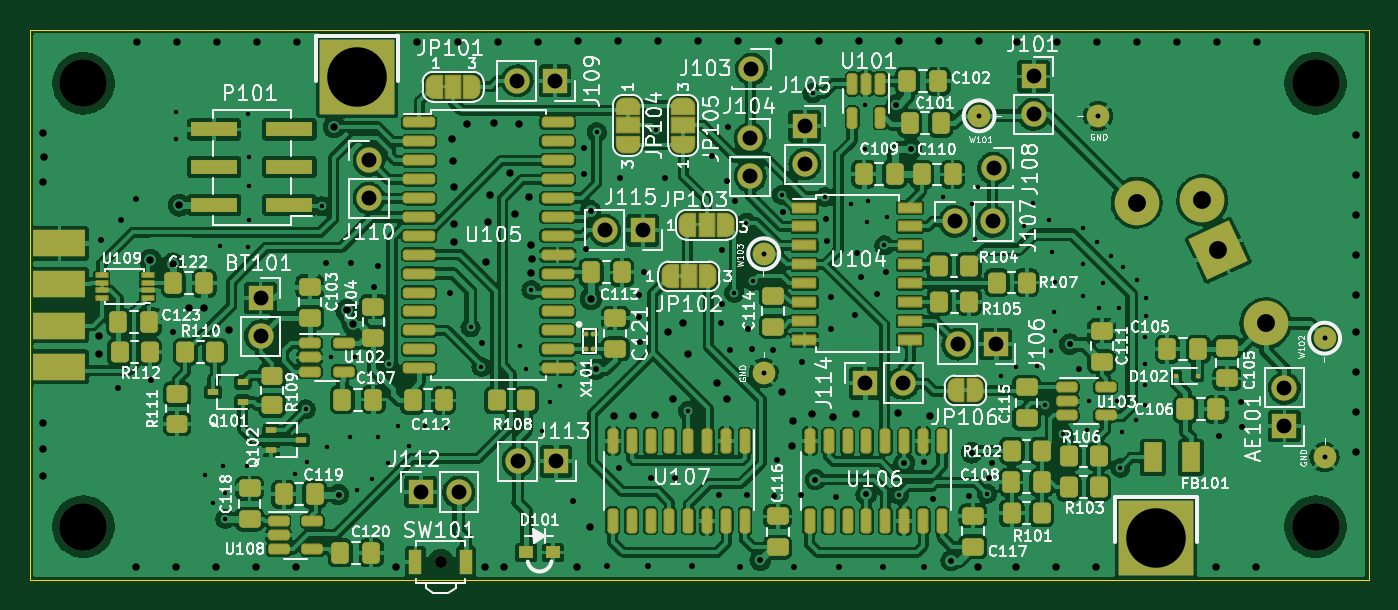
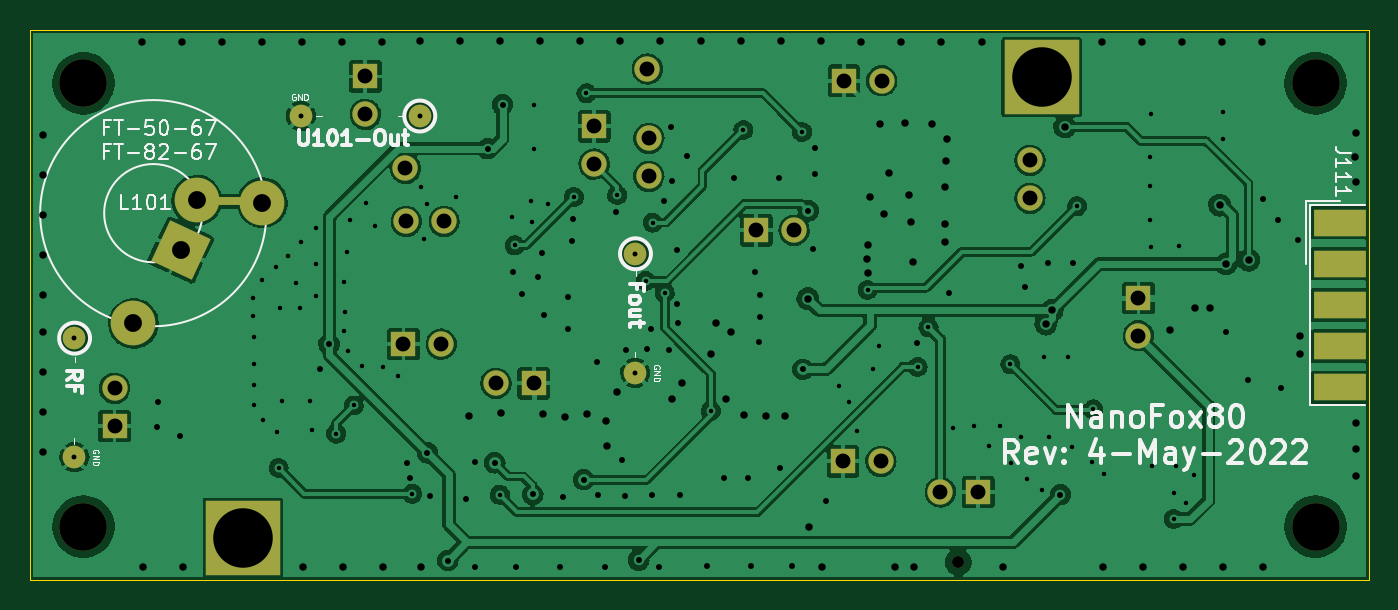
Circuit board: 11 layer files. Board 90.0 x 37.0 mm.
- bottom_copper: NanoFox80-B_Cu.gbl (447962 bytes)
- bottom_mask: NanoFox80-B_Mask.gbs (3237 bytes)
- paste: NanoFox80-B_Paste.gbp (940 bytes)
- bottom_silk: NanoFox80-B_Silkscreen.gbo (22115 bytes)
- outline: NanoFox80-Edge_Cuts.gm1 (686 bytes)
- top_copper: NanoFox80-F_Cu.gtl (1206558 bytes)
- top_mask: NanoFox80-F_Mask.gts (15780 bytes)
- paste: NanoFox80-F_Paste.gtp (9243 bytes)
- top_silk: NanoFox80-F_Silkscreen.gto (136334 bytes)
- drill: NanoFox80-NPTH.drl (486 bytes)
- drill: NanoFox80-PTH.drl (5506 bytes)

=== bottom_copper: NanoFox80-B_Cu.gbl (447962 bytes, source omitted) ===
=== bottom_mask: NanoFox80-B_Mask.gbs ===
%TF.GenerationSoftware,KiCad,Pcbnew,(6.0.4-0)*%
%TF.CreationDate,2022-05-05T16:48:24-04:00*%
%TF.ProjectId,NanoFox80,4e616e6f-466f-4783-9830-2e6b69636164,rev?*%
%TF.SameCoordinates,Original*%
%TF.FileFunction,Soldermask,Bot*%
%TF.FilePolarity,Negative*%
%FSLAX46Y46*%
G04 Gerber Fmt 4.6, Leading zero omitted, Abs format (unit mm)*
G04 Created by KiCad (PCBNEW (6.0.4-0)) date 2022-05-05 16:48:24*
%MOMM*%
%LPD*%
G01*
G04 APERTURE LIST*
G04 Aperture macros list*
%AMRotRect*
0 Rectangle, with rotation*
0 The origin of the aperture is its center*
0 $1 length*
0 $2 width*
0 $3 Rotation angle, in degrees counterclockwise*
0 Add horizontal line*
21,1,$1,$2,0,0,$3*%
G04 Aperture macros list end*
%ADD10C,1.700000*%
%ADD11O,1.700000X1.700000*%
%ADD12R,1.700000X1.700000*%
%ADD13R,5.000000X5.000000*%
%ADD14C,0.600000*%
%ADD15C,1.524000*%
%ADD16C,0.800000*%
%ADD17C,3.200000*%
%ADD18C,3.000000*%
%ADD19R,5.760000X0.595000*%
%ADD20RotRect,3.000000X3.000000X25.000000*%
%ADD21R,3.480000X1.846667*%
G04 APERTURE END LIST*
D10*
%TO.C,J107*%
X142170000Y-68880000D03*
D11*
X144710000Y-68880000D03*
%TD*%
D12*
%TO.C,J109*%
X115300000Y-59435000D03*
D11*
X112760000Y-59435000D03*
%TD*%
D13*
%TO.C,W308*%
X102020000Y-59187500D03*
%TD*%
D12*
%TO.C,BT101*%
X95510000Y-74030000D03*
D11*
X95510000Y-76570000D03*
%TD*%
D14*
%TO.C,W103*%
X129320000Y-71060000D03*
D15*
X129320000Y-71060000D03*
X129320000Y-79060000D03*
D14*
X129320000Y-79060000D03*
%TD*%
D16*
%TO.C,SW101*%
X107620000Y-91780000D03*
%TD*%
D12*
%TO.C,J106*%
X144900000Y-77130000D03*
D11*
X142360000Y-77130000D03*
%TD*%
D10*
%TO.C,J110*%
X102800000Y-64785000D03*
D11*
X102800000Y-67325000D03*
%TD*%
D10*
%TO.C,J104*%
X128410000Y-63310000D03*
D11*
X128410000Y-65850000D03*
%TD*%
D17*
%TO.C,REF\u002A\u002A*%
X166400000Y-59600000D03*
%TD*%
D12*
%TO.C,AE101*%
X164310000Y-82635000D03*
D11*
X164310000Y-80095000D03*
%TD*%
D15*
%TO.C,W102*%
X167010000Y-76730000D03*
D14*
X167010000Y-76730000D03*
X167010000Y-84730000D03*
D15*
X167010000Y-84730000D03*
%TD*%
D17*
%TO.C,REF\u002A\u002A*%
X166400000Y-89400000D03*
%TD*%
D12*
%TO.C,J112*%
X106280000Y-87060000D03*
D11*
X108820000Y-87060000D03*
%TD*%
D10*
%TO.C,J108*%
X144770000Y-65310000D03*
%TD*%
D15*
%TO.C,W101*%
X143800000Y-61790000D03*
D14*
X143800000Y-61790000D03*
X151800000Y-61790000D03*
D15*
X151800000Y-61790000D03*
%TD*%
D13*
%TO.C,W308*%
X155690000Y-90147500D03*
%TD*%
D12*
%TO.C,J113*%
X115360000Y-85005000D03*
D11*
X112820000Y-85005000D03*
%TD*%
D12*
%TO.C,J114*%
X136140000Y-79755000D03*
D11*
X138680000Y-79755000D03*
%TD*%
D10*
%TO.C,J103*%
X128500000Y-58640000D03*
%TD*%
D17*
%TO.C,REF\u002A\u002A*%
X83600000Y-89400000D03*
%TD*%
D12*
%TO.C,J115*%
X121190000Y-69475000D03*
D11*
X118650000Y-69475000D03*
%TD*%
D12*
%TO.C,J101*%
X147460000Y-59140000D03*
D11*
X147460000Y-61680000D03*
%TD*%
D17*
%TO.C,REF\u002A\u002A*%
X83600000Y-59600000D03*
%TD*%
D12*
%TO.C,J105*%
X132085000Y-62490000D03*
D11*
X132085000Y-65030000D03*
%TD*%
D18*
%TO.C,L101*%
X163040000Y-75740000D03*
X154380000Y-67620000D03*
X158790000Y-67460000D03*
D19*
X156690000Y-67530000D03*
D20*
X159870000Y-70820000D03*
%TD*%
D21*
%TO.C,J111*%
X82000000Y-68960000D03*
X82000000Y-71730000D03*
X82000000Y-74500000D03*
X82000000Y-77270000D03*
X82000000Y-80040000D03*
%TD*%
M02*

=== paste: NanoFox80-B_Paste.gbp ===
%TF.GenerationSoftware,KiCad,Pcbnew,(6.0.4-0)*%
%TF.CreationDate,2022-05-05T16:48:24-04:00*%
%TF.ProjectId,NanoFox80,4e616e6f-466f-4783-9830-2e6b69636164,rev?*%
%TF.SameCoordinates,Original*%
%TF.FileFunction,Paste,Bot*%
%TF.FilePolarity,Positive*%
%FSLAX46Y46*%
G04 Gerber Fmt 4.6, Leading zero omitted, Abs format (unit mm)*
G04 Created by KiCad (PCBNEW (6.0.4-0)) date 2022-05-05 16:48:24*
%MOMM*%
%LPD*%
G01*
G04 APERTURE LIST*
%ADD10C,1.424000*%
%ADD11R,5.660000X0.495000*%
%ADD12R,3.380000X1.746667*%
G04 APERTURE END LIST*
D10*
%TO.C,W103*%
X129320000Y-71060000D03*
X129320000Y-79060000D03*
%TD*%
%TO.C,W102*%
X167010000Y-76730000D03*
X167010000Y-84730000D03*
%TD*%
%TO.C,W101*%
X143800000Y-61790000D03*
X151800000Y-61790000D03*
%TD*%
D11*
%TO.C,L101*%
X156690000Y-67530000D03*
%TD*%
D12*
%TO.C,J111*%
X82000000Y-68960000D03*
X82000000Y-71730000D03*
X82000000Y-74500000D03*
X82000000Y-77270000D03*
X82000000Y-80040000D03*
%TD*%
M02*

=== bottom_silk: NanoFox80-B_Silkscreen.gbo (22115 bytes, source omitted) ===
=== outline: NanoFox80-Edge_Cuts.gm1 ===
%TF.GenerationSoftware,KiCad,Pcbnew,(6.0.4-0)*%
%TF.CreationDate,2022-05-05T16:48:24-04:00*%
%TF.ProjectId,NanoFox80,4e616e6f-466f-4783-9830-2e6b69636164,rev?*%
%TF.SameCoordinates,Original*%
%TF.FileFunction,Profile,NP*%
%FSLAX46Y46*%
G04 Gerber Fmt 4.6, Leading zero omitted, Abs format (unit mm)*
G04 Created by KiCad (PCBNEW (6.0.4-0)) date 2022-05-05 16:48:24*
%MOMM*%
%LPD*%
G01*
G04 APERTURE LIST*
%TA.AperFunction,Profile*%
%ADD10C,0.100000*%
%TD*%
G04 APERTURE END LIST*
D10*
X80000000Y-56000000D02*
X170000000Y-56000000D01*
X170000000Y-56000000D02*
X170000000Y-93000000D01*
X170000000Y-93000000D02*
X80000000Y-93000000D01*
X80000000Y-93000000D02*
X80000000Y-56000000D01*
M02*

=== top_copper: NanoFox80-F_Cu.gtl (1206558 bytes, source omitted) ===
=== top_mask: NanoFox80-F_Mask.gts (15780 bytes, source omitted) ===
=== paste: NanoFox80-F_Paste.gtp (9243 bytes, source omitted) ===
=== top_silk: NanoFox80-F_Silkscreen.gto (136334 bytes, source omitted) ===
=== drill: NanoFox80-NPTH.drl ===
M48
; DRILL file {KiCad (6.0.4-0)} date Thursday, May 05, 2022 at 04:48:27 PM
; FORMAT={-:-/ absolute / metric / decimal}
; #@! TF.CreationDate,2022-05-05T16:48:27-04:00
; #@! TF.GenerationSoftware,Kicad,Pcbnew,(6.0.4-0)
; #@! TF.FileFunction,NonPlated,1,2,NPTH
FMAT,2
METRIC
; #@! TA.AperFunction,NonPlated,NPTH,ComponentDrill
T1C0.800
; #@! TA.AperFunction,NonPlated,NPTH,ComponentDrill
T2C3.200
%
G90
G05
T1
X107.62Y-91.78
T2
X83.6Y-59.6
X83.6Y-89.4
X166.4Y-59.6
X166.4Y-89.4
T0
M30

=== drill: NanoFox80-PTH.drl ===
M48
; DRILL file {KiCad (6.0.4-0)} date Thursday, May 05, 2022 at 04:48:27 PM
; FORMAT={-:-/ absolute / metric / decimal}
; #@! TF.CreationDate,2022-05-05T16:48:27-04:00
; #@! TF.GenerationSoftware,Kicad,Pcbnew,(6.0.4-0)
; #@! TF.FileFunction,Plated,1,2,PTH
FMAT,2
METRIC
; #@! TA.AperFunction,Plated,PTH,ViaDrill
T1C0.300
; #@! TA.AperFunction,Plated,PTH,ComponentDrill
T2C0.331
; #@! TA.AperFunction,Plated,PTH,ViaDrill
T3C0.400
; #@! TA.AperFunction,Plated,PTH,ViaDrill
T4C0.500
; #@! TA.AperFunction,Plated,PTH,ComponentDrill
T5C1.000
; #@! TA.AperFunction,Plated,PTH,ComponentDrill
T6C1.200
; #@! TA.AperFunction,Plated,PTH,ComponentDrill
T7C4.000
%
G90
G05
T1
X89.82Y-61.55
X89.86Y-63.32
X91.81Y-85.94
X92.3Y-87.78
X92.77Y-70.55
X93.01Y-85.34
X93.14Y-88.88
X93.15Y-87.12
X94.57Y-85.31
X94.672Y-70.63
X94.7Y-61.69
X94.72Y-68.8
X94.722Y-64.57
X94.74Y-66.53
X97.85Y-85.89
X98.55Y-81.51
X98.64Y-85.03
X99.65Y-67.87
X99.99Y-84.06
X100.22Y-78.01
X101.55Y-83.37
X101.88Y-77.974
X101.97Y-86.96
X103.02Y-86.16
X103.41Y-83.38
X104.08Y-85.1
X104.12Y-78.48
X104.78Y-82.64
X105.52Y-83.99
X106.54Y-82.65
X107.96Y-82.75
X109.62Y-76.0
X110.35Y-78.66
X112.94Y-77.23
X113.32Y-78.78
X113.71Y-73.49
X114.45Y-82.99
X114.958Y-81.043
X115.64Y-79.93
X118.11Y-62.88
X122.06Y-62.74
X124.24Y-81.61
X127.34Y-73.68
X128.15Y-68.96
X128.61Y-72.88
X130.54Y-67.11
X132.6Y-60.27
X133.44Y-67.24
X135.16Y-67.69
X136.1Y-64.0
X136.133Y-61.03
X136.25Y-68.92
X136.34Y-67.48
X137.425Y-70.495
X137.58Y-68.59
X138.42Y-87.25
X141.39Y-67.26
X143.32Y-67.69
X143.51Y-70.05
X143.7Y-66.57
X144.32Y-87.19
X145.25Y-79.25
X146.29Y-78.7
X146.81Y-69.21
X147.39Y-67.67
X147.71Y-78.61
X148.244Y-81.254
X148.474Y-68.796
X148.64Y-77.6
X148.69Y-70.97
X148.83Y-74.95
X148.87Y-72.97
X148.89Y-76.27
X149.42Y-83.14
X150.77Y-73.92
X150.8Y-69.33
X150.8Y-71.74
X151.03Y-82.92
X151.21Y-80.95
X151.75Y-70.28
X151.87Y-74.68
X152.15Y-73.05
X152.67Y-71.21
X153.06Y-80.98
X153.17Y-74.72
X153.29Y-85.45
X153.4Y-83.05
X153.45Y-71.93
X154.348Y-82.213
X154.39Y-72.84
X154.94Y-81.24
X154.96Y-76.62
X154.96Y-78.47
X154.96Y-79.85
X155.01Y-74.03
X155.01Y-75.27
T2
X129.32Y-71.06
X129.32Y-79.06
X143.8Y-61.79
X151.8Y-61.79
X167.01Y-76.73
X167.01Y-84.73
T3
X84.81Y-70.13
X85.91Y-80.05
X86.16Y-68.81
X87.16Y-67.35
X88.13Y-79.51
X89.618Y-76.287
X99.894Y-71.697
X100.75Y-87.24
X101.6Y-71.67
X103.11Y-73.27
X103.38Y-71.88
X108.24Y-73.69
X110.36Y-77.08
X116.49Y-87.68
X117.24Y-63.94
X117.24Y-65.72
X117.37Y-70.72
X117.691Y-68.179
X118.06Y-78.83
X118.8Y-92.07
X119.59Y-85.44
X119.65Y-66.0
X120.92Y-73.81
X120.95Y-75.33
X120.98Y-76.98
X121.27Y-72.29
X121.53Y-92.02
X121.76Y-86.11
X122.72Y-65.95
X123.39Y-86.15
X124.49Y-92.04
X125.83Y-64.46
X126.32Y-87.3
X126.45Y-75.72
X126.49Y-70.8
X126.49Y-74.46
X126.83Y-66.14
X126.908Y-62.523
X127.03Y-77.54
X127.4Y-67.49
X127.7Y-92.08
X128.21Y-87.3
X128.27Y-76.14
X128.54Y-77.48
X129.09Y-91.64
X129.92Y-77.52
X129.99Y-87.31
X130.21Y-84.93
X130.59Y-68.23
X131.37Y-92.1
X131.82Y-87.27
X131.88Y-78.34
X132.79Y-86.23
X133.5Y-68.75
X133.56Y-70.21
X133.85Y-76.1
X133.86Y-73.99
X134.15Y-87.38
X134.38Y-92.12
X135.43Y-75.14
X135.57Y-70.99
X135.86Y-72.65
X136.21Y-87.23
X136.965Y-73.736
X137.32Y-92.12
X137.55Y-72.28
X138.24Y-61.03
X138.76Y-85.1
X139.23Y-64.0
X140.06Y-85.07
X140.12Y-92.12
X140.67Y-87.54
X141.92Y-91.67
X143.1Y-87.35
X143.295Y-84.435
X144.49Y-86.13
X144.66Y-85.14
X149.9Y-77.13
X150.52Y-78.79
X159.91Y-83.29
X161.42Y-81.0
X161.43Y-82.73
T4
X80.87Y-62.93
X80.87Y-66.21
X80.87Y-82.41
X80.87Y-84.21
X80.87Y-85.96
X80.93Y-64.57
X84.65Y-77.82
X84.66Y-76.61
X87.144Y-92.1
X87.21Y-56.8
X88.11Y-71.49
X89.63Y-71.74
X89.836Y-92.1
X89.902Y-56.8
X90.05Y-67.79
X90.68Y-74.68
X91.68Y-74.71
X92.528Y-92.1
X92.594Y-56.8
X93.387Y-76.169
X95.22Y-92.1
X95.286Y-56.8
X97.912Y-92.1
X97.978Y-56.8
X100.465Y-62.534
X101.31Y-74.87
X101.73Y-75.78
X104.58Y-92.1
X106.054Y-56.8
X108.35Y-63.34
X108.43Y-64.8
X108.48Y-66.55
X108.51Y-69.08
X108.51Y-70.27
X108.746Y-56.8
X109.41Y-62.33
X110.57Y-92.1
X110.66Y-71.58
X110.77Y-68.92
X110.93Y-67.09
X111.19Y-62.3
X111.438Y-56.8
X111.86Y-92.1
X112.263Y-65.633
X112.6Y-68.41
X112.869Y-62.332
X113.58Y-67.22
X113.66Y-72.35
X113.69Y-70.46
X113.73Y-71.38
X114.13Y-56.8
X116.792Y-92.09
X116.858Y-56.79
X117.68Y-89.44
X117.72Y-74.08
X119.26Y-81.93
X119.55Y-56.79
X120.55Y-81.93
X121.99Y-81.9
X122.242Y-56.79
X122.86Y-76.3
X123.22Y-80.84
X123.88Y-75.69
X124.208Y-77.762
X124.934Y-56.79
X126.163Y-79.717
X126.827Y-80.786
X127.626Y-56.79
X130.318Y-56.79
X130.54Y-80.37
X131.24Y-83.98
X131.27Y-82.28
X132.56Y-81.81
X133.01Y-56.79
X134.01Y-82.06
X135.51Y-81.81
X135.702Y-56.79
X138.32Y-81.75
X138.394Y-56.79
X140.48Y-81.95
X141.086Y-56.79
X143.712Y-92.09
X143.778Y-56.79
X146.272Y-92.12
X146.338Y-56.82
X148.964Y-92.12
X149.03Y-56.82
X151.656Y-92.12
X151.722Y-56.82
X154.414Y-56.82
X157.106Y-56.82
X159.732Y-92.12
X159.798Y-56.82
X162.424Y-92.12
X162.49Y-56.82
X169.11Y-63.052
X169.11Y-65.744
X169.11Y-68.436
X169.11Y-71.128
X169.11Y-73.82
X169.11Y-76.312
X169.11Y-79.004
X169.11Y-81.696
X169.11Y-84.388
T5
X95.51Y-74.03
X95.51Y-76.57
X102.8Y-64.785
X102.8Y-67.325
X106.28Y-87.06
X108.82Y-87.06
X112.76Y-59.435
X112.82Y-85.005
X115.3Y-59.435
X115.36Y-85.005
X118.65Y-69.475
X121.19Y-69.475
X128.41Y-63.31
X128.41Y-65.85
X128.5Y-58.64
X132.085Y-62.49
X132.085Y-65.03
X136.14Y-79.755
X138.68Y-79.755
X142.17Y-68.88
X142.36Y-77.13
X144.71Y-68.88
X144.77Y-65.31
X144.9Y-77.13
X147.46Y-59.14
X147.46Y-61.68
X164.31Y-80.095
X164.31Y-82.635
T6
X154.38Y-67.62
X158.79Y-67.46
X159.87Y-70.82
X163.04Y-75.74
T7
X102.02Y-59.188
X155.69Y-90.147
T0
M30
